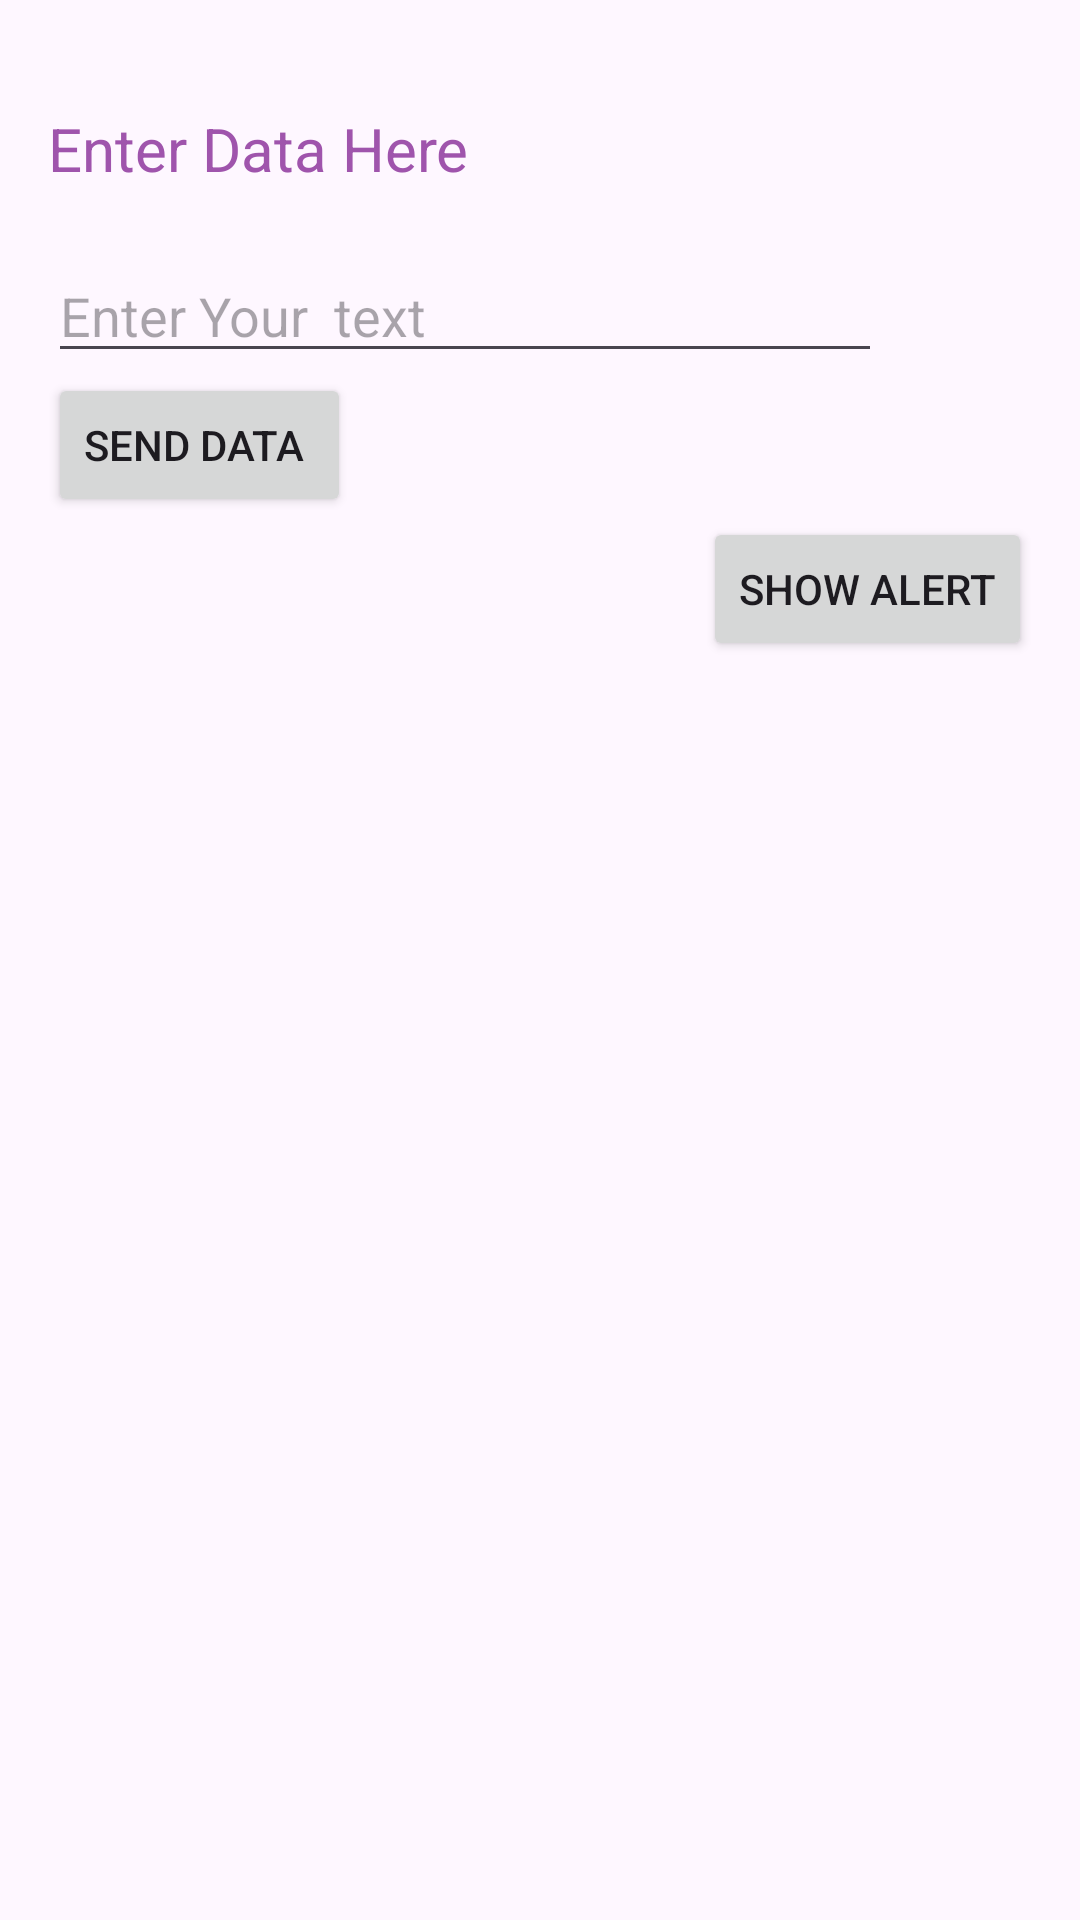

Android layout source for this screen:
<!-- AndroidManifest.xml: application theme Theme.Mymidterm -->
<!-- res/layout/activity_main.xml -->
<LinearLayout xmlns:android="http://schemas.android.com/apk/res/android"
    android:layout_width="match_parent"
    android:layout_height="match_parent"
    android:orientation="vertical"
    android:padding="16dp">

    <TextView
        android:id="@+id/textView"
        android:layout_width="wrap_content"
        android:layout_height="wrap_content"
        android:layout_marginEnd="50dp"
        android:layout_marginTop="20dp"
        android:textColor="@color/purple"
        android:text="Enter Data Here"
        android:textSize="20dp" />

    <EditText
        android:id="@+id/editText"
        android:layout_width="match_parent"
        android:layout_height="wrap_content"
        android:layout_marginEnd="50dp"
        android:layout_marginTop="20dp"
        android:hint="Enter Your  text" />


    <Button
        android:id="@+id/buttonSendData"
        android:layout_width="wrap_content"
        android:layout_height="wrap_content"
        android:text="Send Data "
        android:layout_marginEnd="20dp" />

    <Button
        android:id="@+id/buttonAlertDialog"
        android:layout_width="wrap_content"
        android:layout_height="wrap_content"
        android:text="Show Alert"
        android:layout_gravity="end" />

    <FrameLayout
        android:id="@+id/fragmentContainer1"
        android:layout_width="match_parent"
        android:layout_height="wrap_content"
        android:layout_weight="10" />

    <FrameLayout
        android:id="@+id/fragmentContainer2"
        android:layout_width="match_parent"
        android:layout_height="wrap_content"
        android:layout_weight="10" />


</LinearLayout>
<!-- resources referenced by this layout -->
<resources>
  <color name="purple">#9F54AC</color>
  <style name="Theme.Mymidterm" parent="Base.Theme.Mymidterm" />
  <style name="Base.Theme.Mymidterm" parent="Theme.Material3.DayNight.NoActionBar">
          
          
      </style>
</resources>
